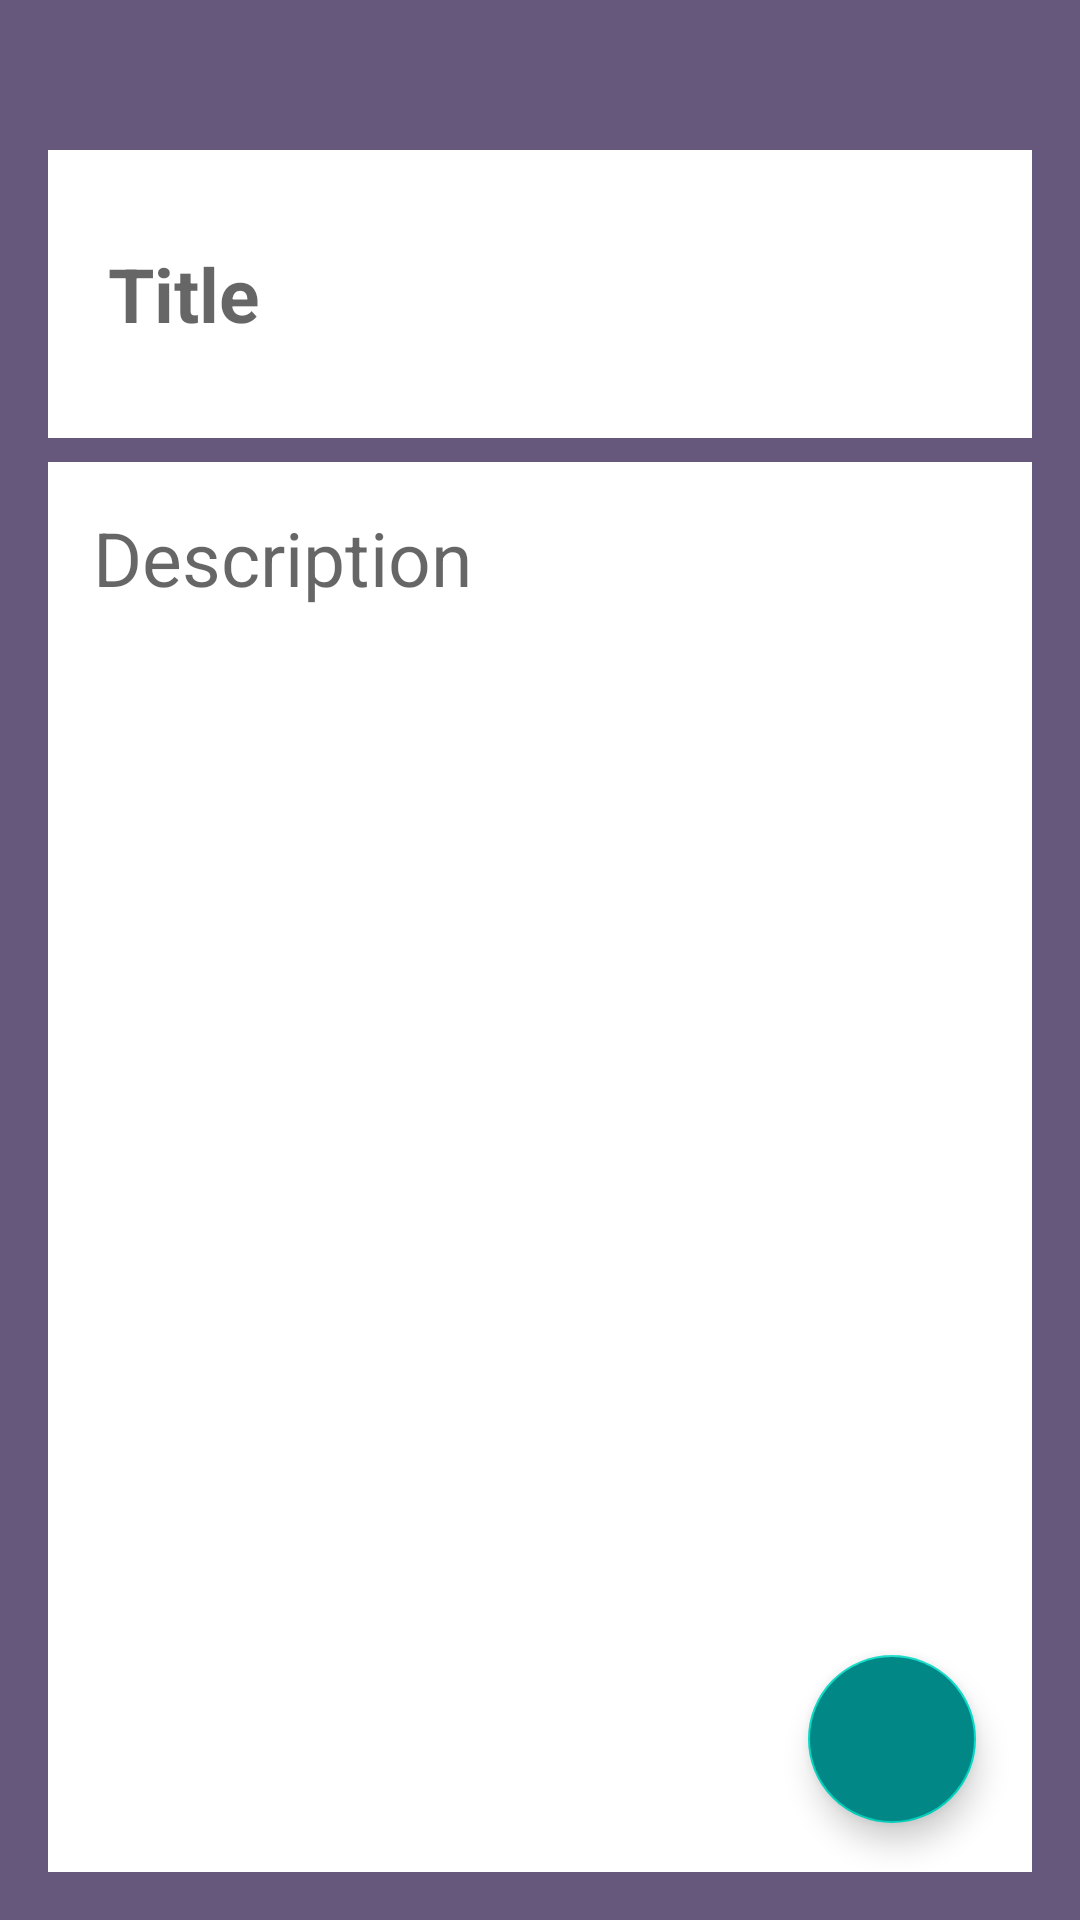

The Android layout XML behind this screen, and the referenced resources:
<!-- AndroidManifest.xml: application theme AppTheme.LoginApp -->
<!-- res/layout/fragment_addnotes.xml -->
<?xml version="1.0" encoding="utf-8"?>
<androidx.constraintlayout.widget.ConstraintLayout xmlns:android="http://schemas.android.com/apk/res/android"
    xmlns:app="http://schemas.android.com/apk/res-auto"
    xmlns:tools="http://schemas.android.com/tools"
    android:layout_width="match_parent"
    android:layout_height="match_parent"
    android:background="#65587C"
    tools:context="com.example.loginapp.dashboard.HomeActivity">

    <ImageView
        android:id="@+id/addNoteBackButton"
        android:layout_width="50dp"
        android:layout_height="50dp"
        android:background="@drawable/ic_baseline_arrow_back_24"
        app:layout_constraintBottom_toTopOf="@+id/edit_note_title"
        app:layout_constraintEnd_toEndOf="parent"
        app:layout_constraintHorizontal_bias="0.0"
        app:layout_constraintStart_toStartOf="parent"
        app:layout_constraintTop_toTopOf="parent" />

    <EditText
        android:id="@+id/edit_note_title"
        android:layout_width="0dp"
        android:layout_height="96dp"
        android:layout_marginStart="16dp"
        android:layout_marginTop="16dp"
        android:layout_marginEnd="16dp"
        android:background="@color/white"
        android:hint="Title"
        android:padding="20dp"
        android:textSize="25sp"
        android:textStyle="bold"
        app:layout_constraintBottom_toTopOf="@+id/edit_note_description"
        app:layout_constraintEnd_toEndOf="parent"
        app:layout_constraintHorizontal_bias="0.0"
        app:layout_constraintStart_toStartOf="parent"
        app:layout_constraintTop_toTopOf="@id/addNoteBackButton"
        app:layout_constraintVertical_bias="1.0" />

    <EditText
        android:id="@+id/edit_note_description"
        android:layout_width="0dp"
        android:layout_height="0dp"
        android:layout_marginStart="16dp"
        android:layout_marginEnd="16dp"
        android:layout_marginTop="8dp"
        android:layout_marginBottom="16dp"
        android:background="@color/white"
        android:gravity="start"
        android:hint="@string/description"
        android:padding="15dp"
        android:textColor="@color/black"
        android:textSize="25sp"
        app:layout_constraintBottom_toBottomOf="parent"
        app:layout_constraintEnd_toEndOf="parent"
        app:layout_constraintHorizontal_bias="0.0"
        app:layout_constraintStart_toStartOf="parent"
        app:layout_constraintTop_toBottomOf="@+id/edit_note_title" />

    <com.google.android.material.floatingactionbutton.FloatingActionButton

        android:id="@+id/update_button"
        android:layout_width="wrap_content"
        android:layout_height="wrap_content"
        android:layout_marginStart="16dp"
        android:layout_marginTop="16dp"
        android:layout_marginEnd="16dp"
        android:backgroundTint="@color/teal_700"
        android:contentDescription="@string/floatingbutton"
        android:src="@drawable/ic_baseline_check_24"
        app:layout_constraintBottom_toBottomOf="parent"
        app:layout_constraintEnd_toEndOf="parent"
        app:layout_constraintHorizontal_bias="0.931"
        app:layout_constraintStart_toStartOf="parent"
        app:layout_constraintTop_toTopOf="parent"
        app:layout_constraintVertical_bias="0.943"
        app:maxImageSize="60dp">

    </com.google.android.material.floatingactionbutton.FloatingActionButton>

    <ProgressBar
        android:id="@+id/edit_note_progressbar"
        android:layout_width="wrap_content"
        android:layout_height="wrap_content"
        app:layout_constraintBottom_toBottomOf="parent"
        android:visibility="invisible"
        app:layout_constraintEnd_toEndOf="parent"
        app:layout_constraintStart_toStartOf="parent"
        app:layout_constraintTop_toTopOf="parent" />

</androidx.constraintlayout.widget.ConstraintLayout>
<!-- resources referenced by this layout -->
<resources>
  <string name="description">Description</string>
  <string name="floatingbutton">floatingButton</string>
  <style name="AppTheme.LoginApp" parent="Theme.MaterialComponents.DayNight.DarkActionBar">
          
          <item name="colorPrimary">@color/purple_500</item>
          <item name="colorPrimaryVariant">@color/purple_700</item>
          <item name="colorOnPrimary">@color/white</item>
          
          <item name="colorSecondary">@color/teal_200</item>
          <item name="colorSecondaryVariant">@color/teal_700</item>
          <item name="colorOnSecondary">@color/black</item>
          
          <item name="android:statusBarColor" tools:targetApi="l">?attr/colorPrimaryVariant</item>
          
      </style>
  <!-- not gathered from this repository: default colours our renderer supplied (Android Studio template values) -->
  <color name="purple_500">#FF6200EE</color>
  <color name="purple_700">#FF3700B3</color>
  <color name="teal_200">#FF03DAC5</color>
  <color name="teal_700">#FF018786</color>
  <color name="black">#FF000000</color>
  <color name="white">#FFFFFFFF</color>
</resources>
